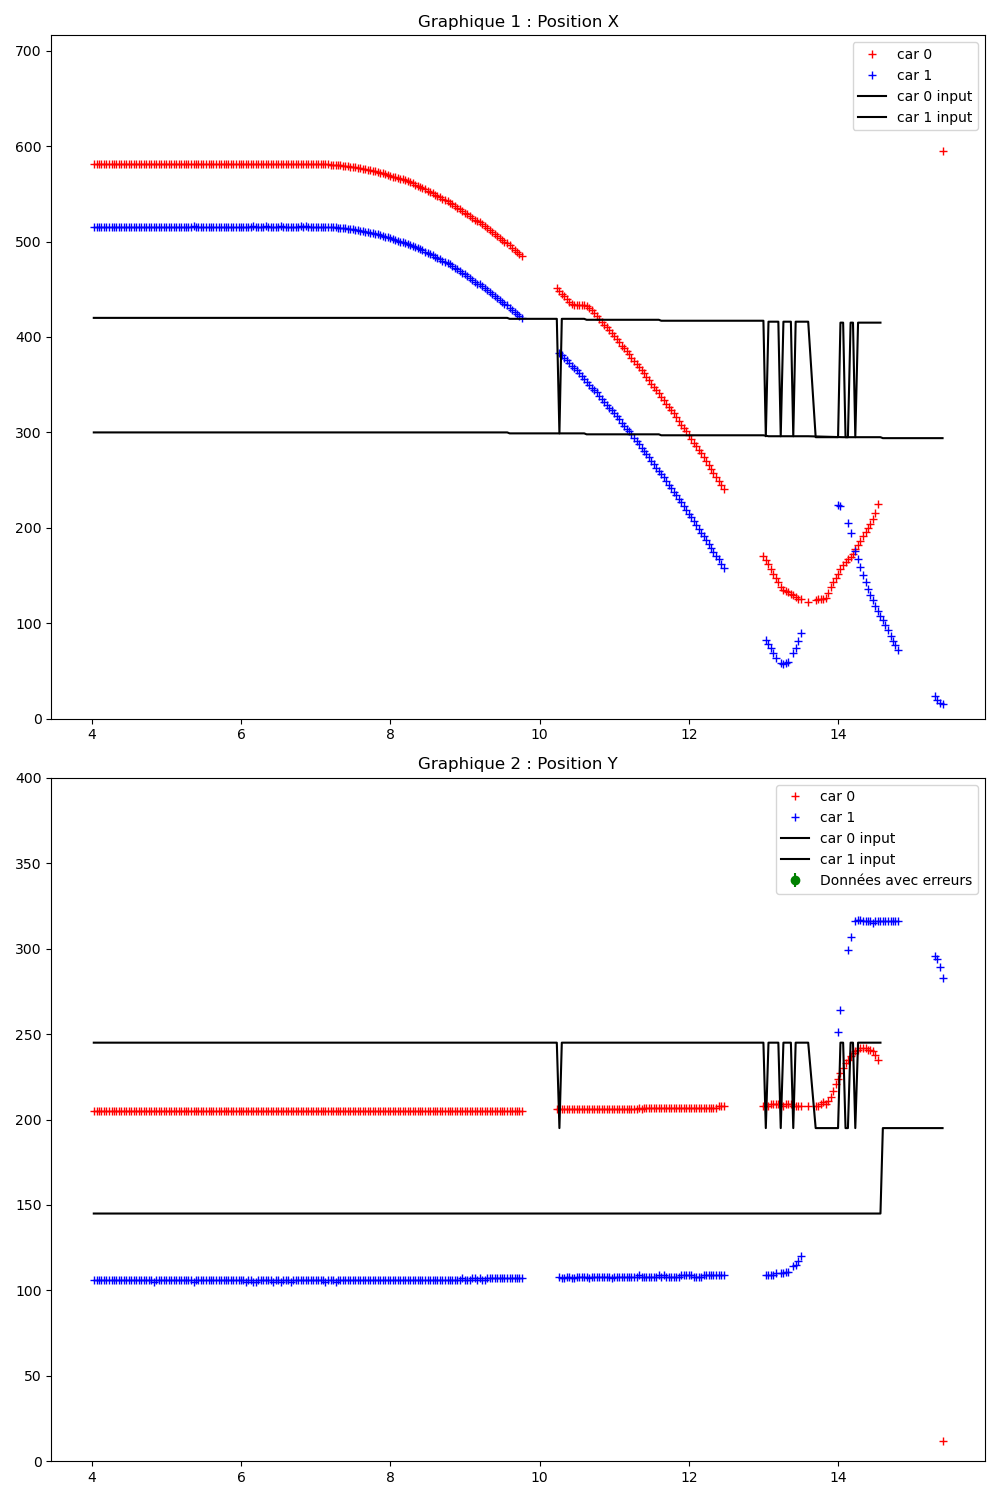

The table this chart was drawn from, first rows:
Time (s); ; car_position; ; input; ; command; ; obstacles
4.009; ; 0; 581; 205; 4; 91; 43; 1; 515; 106; 1; 89; 44; ; 300; 200; ; 0; 0; 
4.026; ; 0; 581; 205; 4; 91; 43; 1; 515; 106; 1; 89; 44; ; 0; 420; 245; 1; 300; 145; ; 0; 0
4.064; ; 0; 581; 205; 4; 91; 43; 1; 515; 106; 1; 89; 44; ; 0; 420; 245; 1; 300; 145; ; 0; 0
4.097; ; 0; 581; 205; 4; 91; 43; 1; 515; 106; 1; 89; 44; ; 0; 420; 245; 1; 300; 145; ; 0; 0
4.129; ; 0; 581; 205; 4; 91; 43; 1; 515; 106; 1; 89; 44; ; 0; 420; 245; 1; 300; 145; ; 0; 0
4.164; ; 0; 581; 205; 4; 91; 43; 1; 515; 106; 0; 89; 44; ; 0; 420; 245; 1; 300; 145; ; 0; 0
4.196; ; 0; 581; 205; 4; 91; 43; 1; 515; 106; 1; 89; 44; ; 0; 420; 245; 1; 300; 145; ; 0; 0
4.228; ; 0; 581; 205; 4; 91; 43; 1; 515; 106; 1; 89; 44; ; 0; 420; 245; 1; 300; 145; ; 0; 0
4.264; ; 0; 581; 205; 4; 91; 43; 1; 515; 106; 1; 89; 44; ; 0; 420; 245; 1; 300; 145; ; 0; 0
4.296; ; 0; 581; 205; 4; 91; 43; 1; 515; 106; 1; 89; 44; ; 0; 420; 245; 1; 300; 145; ; 0; 0
4.328; ; 0; 581; 205; 4; 91; 43; 1; 515; 106; 0; 89; 44; ; 0; 420; 245; 1; 300; 145; ; 0; 0
4.364; ; 0; 581; 205; 4; 91; 43; 1; 515; 106; 1; 89; 44; ; 0; 420; 245; 1; 300; 145; ; 0; 0
4.396; ; 0; 581; 205; 4; 91; 43; 1; 515; 106; 1; 89; 44; ; 0; 420; 245; 1; 300; 145; ; 0; 0
4.428; ; 0; 581; 205; 4; 91; 43; 1; 515; 106; 1; 89; 44; ; 0; 420; 245; 1; 300; 145; ; 0; 0
4.464; ; 0; 581; 205; 4; 91; 43; 1; 515; 106; 1; 89; 44; ; 0; 420; 245; 1; 300; 145; ; 0; 0
4.496; ; 0; 581; 205; 4; 91; 43; 1; 515; 106; 1; 89; 44; ; 0; 420; 245; 1; 300; 145; ; 0; 0
4.529; ; 0; 581; 205; 4; 91; 43; 1; 515; 106; 1; 89; 44; ; 0; 420; 245; 1; 300; 145; ; 0; 0
4.564; ; 0; 581; 205; 4; 91; 43; 1; 515; 106; 1; 89; 44; ; 0; 420; 245; 1; 300; 145; ; 0; 0
4.596; ; 0; 581; 205; 4; 91; 43; 1; 515; 106; 1; 89; 44; ; 0; 420; 245; 1; 300; 145; ; 0; 0
4.628; ; 0; 581; 205; 4; 91; 43; 1; 515; 106; 1; 89; 44; ; 0; 420; 245; 1; 300; 145; ; 0; 0
4.664; ; 0; 581; 205; 4; 91; 43; 1; 515; 106; 1; 89; 44; ; 0; 420; 245; 1; 300; 145; ; 0; 0
4.696; ; 0; 581; 205; 4; 91; 43; 1; 515; 106; 1; 89; 44; ; 0; 420; 245; 1; 300; 145; ; 0; 0
4.728; ; 0; 581; 205; 4; 91; 43; 1; 515; 106; 1; 89; 44; ; 0; 420; 245; 1; 300; 145; ; 0; 0
4.764; ; 0; 581; 205; 4; 91; 43; 1; 515; 106; 1; 89; 44; ; 0; 420; 245; 1; 300; 145; ; 0; 0
4.796; ; 0; 581; 205; 4; 91; 43; 1; 515; 106; 1; 89; 44; ; 0; 420; 245; 1; 300; 145; ; 0; 0
4.828; ; 0; 581; 205; 4; 91; 43; 1; 515; 105; 1; 89; 44; ; 0; 420; 245; 1; 300; 145; ; 0; 0
4.865; ; 0; 581; 205; 4; 91; 43; 1; 515; 106; 1; 89; 44; ; 0; 420; 245; 1; 300; 145; ; 0; 0
4.896; ; 0; 581; 205; 4; 91; 43; 1; 515; 106; 1; 89; 44; ; 0; 420; 245; 1; 300; 145; ; 0; 0
4.928; ; 0; 581; 205; 4; 91; 43; 1; 515; 106; 1; 89; 44; ; 0; 420; 245; 1; 300; 145; ; 0; 0
4.964; ; 0; 581; 205; 4; 91; 43; 1; 515; 106; 0; 88; 43; ; 0; 420; 245; 1; 300; 145; ; 0; 0
4.996; ; 0; 581; 205; 4; 91; 43; 1; 515; 106; 0; 89; 44; ; 0; 420; 245; 1; 300; 145; ; 0; 0
5.028; ; 0; 581; 205; 4; 91; 43; 1; 515; 106; 1; 89; 44; ; 0; 420; 245; 1; 300; 145; ; 0; 0
5.064; ; 0; 581; 205; 4; 91; 43; 1; 515; 106; 1; 89; 44; ; 0; 420; 245; 1; 300; 145; ; 0; 0
5.096; ; 0; 581; 205; 4; 91; 43; 1; 515; 106; 1; 89; 44; ; 0; 420; 245; 1; 300; 145; ; 0; 0
5.128; ; 0; 581; 205; 4; 91; 43; 1; 515; 106; 1; 89; 44; ; 0; 420; 245; 1; 300; 145; ; 0; 0
5.164; ; 0; 581; 205; 4; 91; 43; 1; 515; 106; 0; 89; 44; ; 0; 420; 245; 1; 300; 145; ; 0; 0
5.197; ; 0; 581; 205; 4; 91; 43; 1; 515; 106; 0; 89; 44; ; 0; 420; 245; 1; 300; 145; ; 0; 0
5.228; ; 0; 581; 205; 4; 91; 43; 1; 515; 106; 1; 89; 44; ; 0; 420; 245; 1; 300; 145; ; 0; 0
5.261; ; 0; 581; 205; 4; 91; 43; 1; 515; 106; 1; 89; 44; ; 0; 420; 245; 1; 300; 145; ; 0; 0
5.293; ; 0; 581; 205; 4; 91; 43; 1; 515; 106; 0; 89; 44; ; 0; 420; 245; 1; 300; 145; ; 0; 0
5.325; ; 0; 581; 205; 4; 91; 43; 1; 515; 106; 1; 89; 44; ; 0; 420; 245; 1; 300; 145; ; 0; 0
5.362; ; 0; 581; 205; 4; 91; 43; 1; 516; 105; 1; 89; 44; ; 0; 420; 245; 1; 300; 145; ; 0; 0
5.402; ; 0; 581; 205; 4; 91; 43; 1; 515; 106; 0; 89; 44; ; 0; 420; 245; 1; 300; 145; ; 0; 0
5.427; ; 0; 581; 205; 4; 91; 43; 1; 515; 106; 0; 89; 44; ; 0; 420; 245; 1; 300; 145; ; 0; 0
5.463; ; 0; 581; 205; 4; 91; 43; 1; 515; 106; 1; 89; 44; ; 0; 420; 245; 1; 300; 145; ; 0; 0
5.493; ; 0; 581; 205; 4; 91; 43; 1; 515; 106; 1; 89; 43; ; 0; 420; 245; 1; 300; 145; ; 0; 0
5.526; ; 0; 581; 205; 4; 91; 43; 1; 515; 106; 1; 89; 44; ; 0; 420; 245; 1; 300; 145; ; 0; 0
5.565; ; 0; 581; 205; 4; 91; 43; 1; 515; 106; 1; 89; 44; ; 0; 420; 245; 1; 300; 145; ; 0; 0
5.594; ; 0; 581; 205; 4; 91; 43; 1; 515; 106; 1; 89; 44; ; 0; 420; 245; 1; 300; 145; ; 0; 0
5.626; ; 0; 581; 205; 4; 91; 43; 1; 515; 106; 0; 89; 44; ; 0; 420; 245; 1; 300; 145; ; 0; 0
5.665; ; 0; 581; 205; 4; 91; 43; 1; 515; 106; 1; 89; 44; ; 0; 420; 245; 1; 300; 145; ; 0; 0
5.697; ; 0; 581; 205; 4; 91; 43; 1; 515; 106; 1; 89; 44; ; 0; 420; 245; 1; 300; 145; ; 0; 0
5.728; ; 0; 581; 205; 4; 91; 43; 1; 515; 106; 0; 89; 44; ; 0; 420; 245; 1; 300; 145; ; 0; 0
5.765; ; 0; 581; 205; 4; 91; 43; 1; 515; 106; 1; 89; 44; ; 0; 420; 245; 1; 300; 145; ; 0; 0
5.797; ; 0; 581; 205; 4; 91; 43; 1; 515; 106; 1; 89; 44; ; 0; 420; 245; 1; 300; 145; ; 0; 0
5.828; ; 0; 581; 205; 4; 91; 43; 1; 515; 106; 1; 89; 44; ; 0; 420; 245; 1; 300; 145; ; 0; 0
5.864; ; 0; 581; 205; 4; 91; 43; 1; 515; 106; 0; 89; 44; ; 0; 420; 245; 1; 300; 145; ; 0; 0
5.897; ; 0; 581; 205; 4; 91; 43; 1; 515; 106; 1; 89; 44; ; 0; 420; 245; 1; 300; 145; ; 0; 0
5.929; ; 0; 581; 205; 4; 91; 43; 1; 515; 106; 1; 89; 44; ; 0; 420; 245; 1; 300; 145; ; 0; 0
5.965; ; 0; 581; 205; 4; 91; 43; 1; 515; 106; 1; 89; 44; ; 0; 420; 245; 1; 300; 145; ; 0; 0
... 237 more rows
